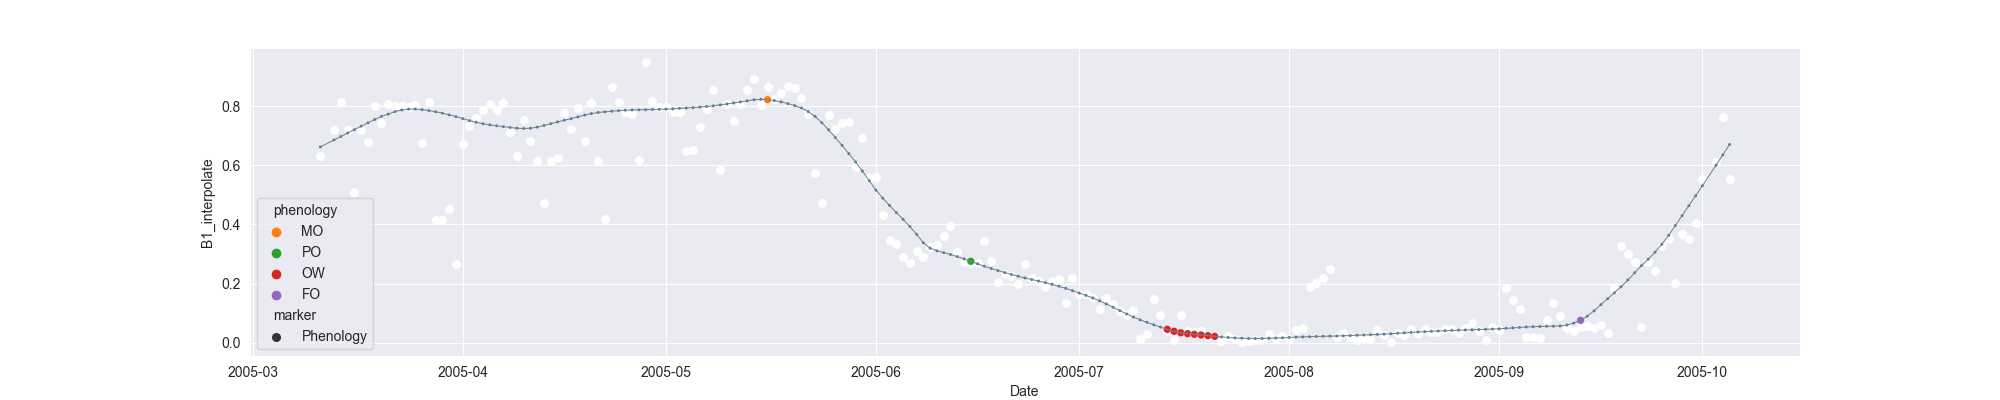

Values plotted in this chart, from the file beside it:
system:time_start, B1, B1_interpolate, B1_phenology
2005-03-11, 0.6323, 0.6323, 
2005-03-12, , , 
2005-03-13, , 0.7188, 
2005-03-14, 0.8133, 0.8133, 
2005-03-15, 0.7188, 0.7188, 
2005-03-16, 0.5083, 0.5083, 
2005-03-17, , 0.7188, 
2005-03-18, , 0.6779, 
2005-03-19, , 0.8018, 
2005-03-20, , 0.7422, 
2005-03-21, 0.8067, 0.8067, 
2005-03-22, , 0.8018, 
2005-03-23, , 0.8018, 
2005-03-24, 0.7968, 0.7968, 
2005-03-25, , 0.8052, 
2005-03-26, , 0.6752, 
2005-03-27, 0.8135, 0.8135, 
2005-03-28, 0.4152, 0.4152, 
2005-03-29, , 0.4152, 
2005-03-30, , 0.4509, 
2005-03-31, 0.2658, 0.2658, 
2005-04-01, 0.6717, 0.6717, 
2005-04-02, 0.7317, 0.7317, 
2005-04-03, , 0.7585, 
2005-04-04, 0.7854, 0.7854, 
2005-04-05, 0.8067, 0.8067, 
2005-04-06, 0.7883, 0.7883, 
2005-04-07, 0.8116, 0.8116, 
2005-04-08, 0.7128, 0.7128, 
2005-04-09, 0.6309, 0.6309, 
2005-04-10, 0.7528, 0.7528, 
2005-04-11, , 0.6829, 
2005-04-12, 0.613, 0.613, 
2005-04-13, 0.4728, 0.4728, 
2005-04-14, , 0.613, 
2005-04-15, , 0.624, 
2005-04-16, 0.7751, 0.7751, 
2005-04-17, , 0.7229, 
2005-04-18, , 0.7925, 
2005-04-19, , 0.6822, 
2005-04-20, 0.81, 0.81, 
2005-04-21, , 0.6144, 
2005-04-22, 0.4189, 0.4189, 
2005-04-23, 0.8638, 0.8638, 
2005-04-24, 0.8141, 0.8141, 
2005-04-25, 0.7812, 0.7812, 
2005-04-26, 0.774, 0.774, 
2005-04-27, 0.6188, 0.6188, 
2005-04-28, 0.949, 0.949, 
2005-04-29, 0.8159, 0.8159, 
2005-04-30, , 0.798, 
2005-05-01, , 0.798, 
2005-05-02, , 0.7801, 
2005-05-03, 0.7801, 0.7801, 
2005-05-04, 0.6481, 0.6481, 
2005-05-05, 0.6511, 0.6511, 
2005-05-06, 0.7309, 0.7309, 
2005-05-07, 0.7918, 0.7918, 
2005-05-08, 0.8559, 0.8559, 
2005-05-09, 0.5831, 0.5831, 
... 149 more rows
